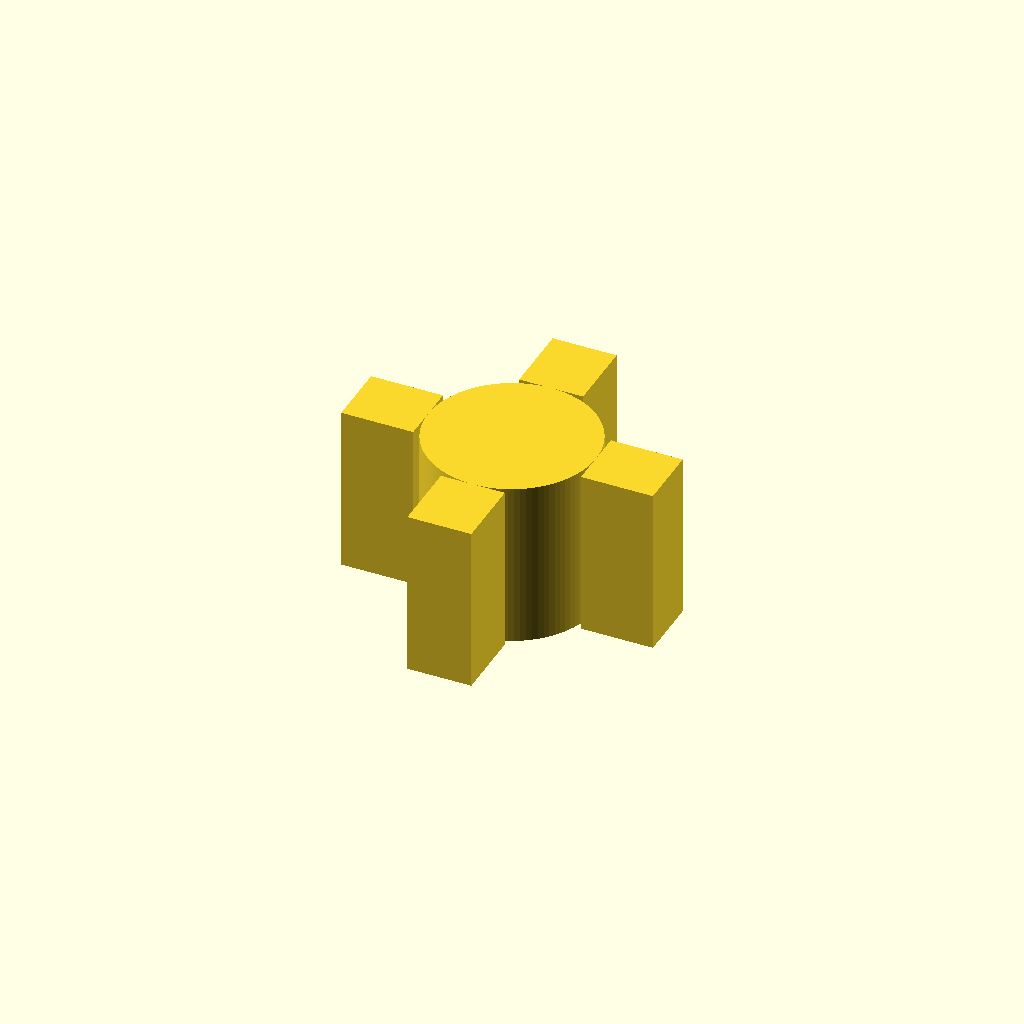
Cell 1: rendered with the file's own defaults.
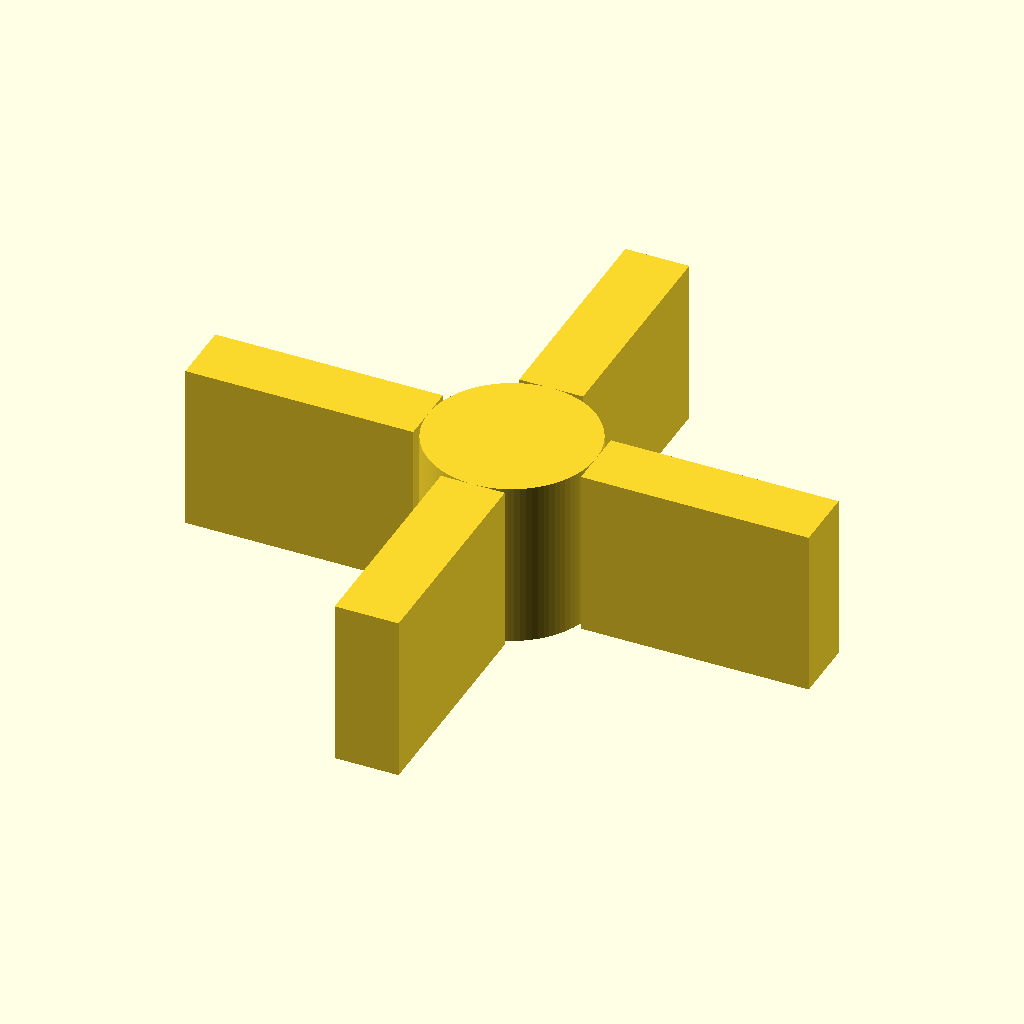
Cell 2: the same model with bbox_xy = 23.4.
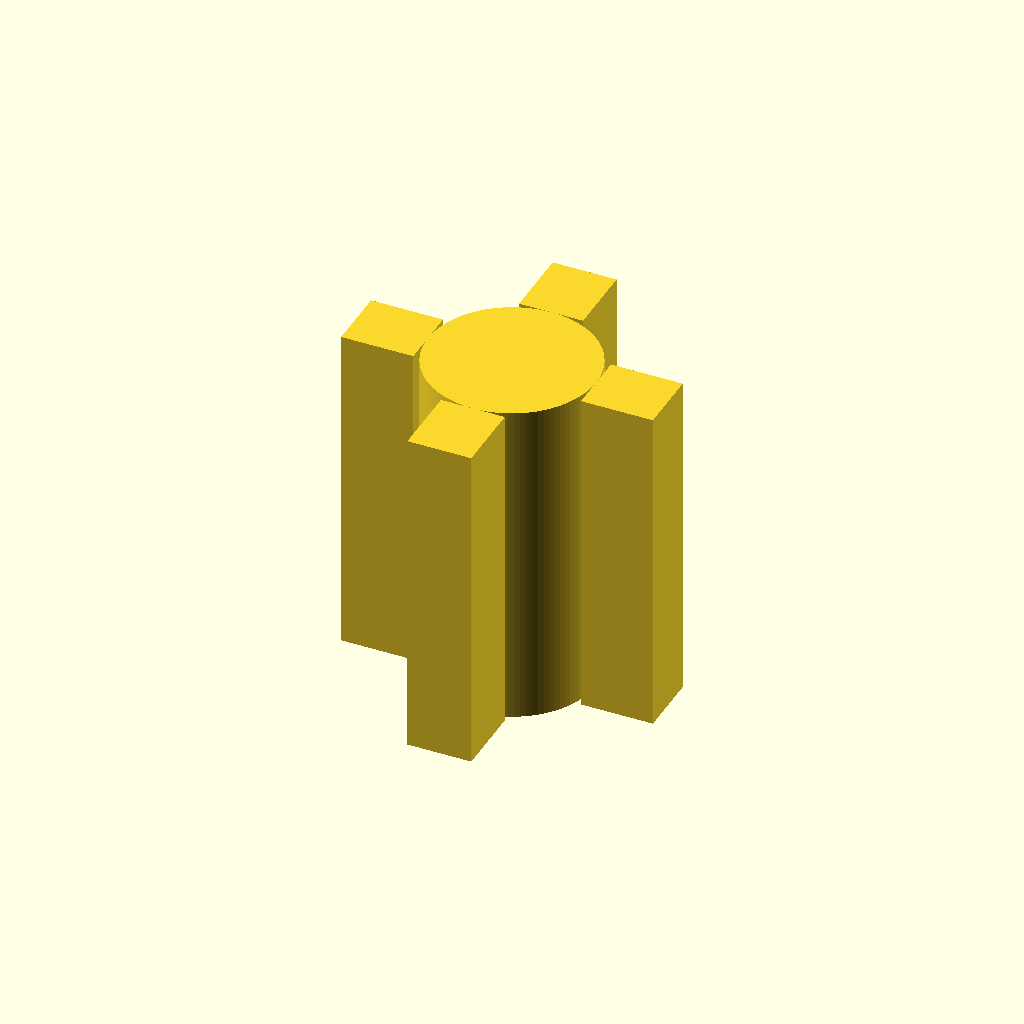
Cell 3: the same model with bbox_z = 12.6.
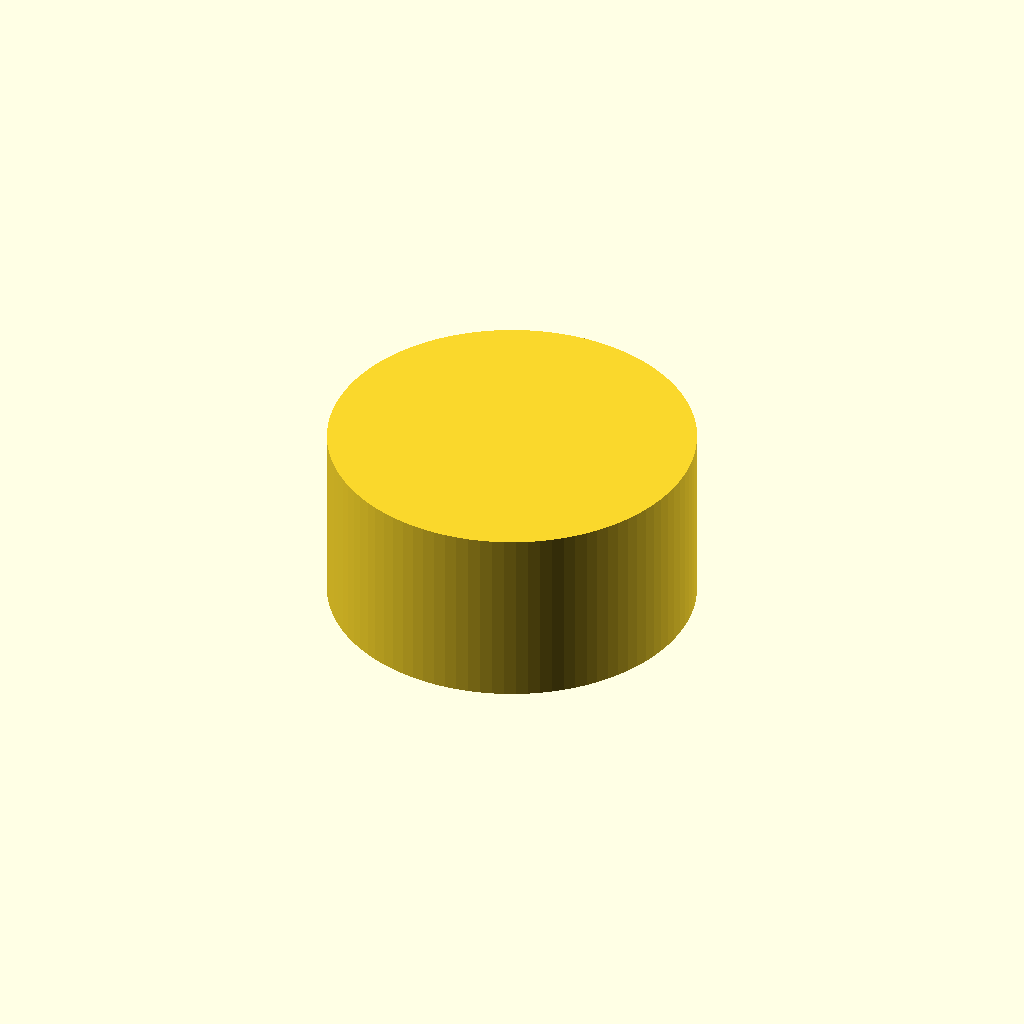
Cell 4: the same model with core_d = 12.6.
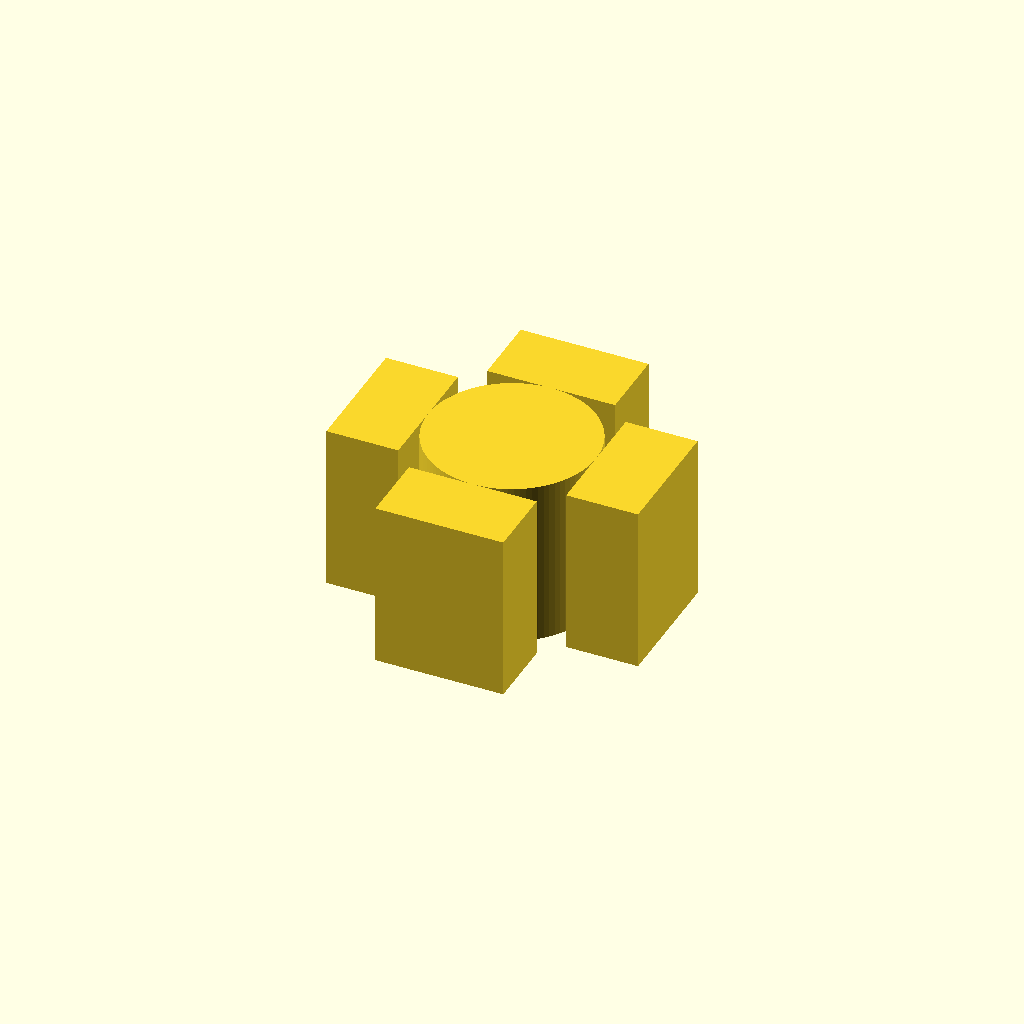
Cell 5: lug_w = 4.8 (everything else at default).
One fixed orthographic camera (rotation 55°, 0°, 25°; colour scheme Cornfield) for every cell.
The OpenSCAD source (results/slice100k/gpt52/scad/1120766.scad):
$fn=96;

bbox_xy = 11.7;
bbox_z  = 6.3;

core_d = 6.3;
core_h = bbox_z;

lug_len = (bbox_xy - core_d)/2;
lug_w   = 2.4;
lug_h   = bbox_z;

module core() {
    cylinder(d=core_d, h=core_h, center=true);
}

module lug_x() {
    translate([core_d/2 + lug_len/2, 0, 0])
        cube([lug_len, lug_w, lug_h], center=true);
}

module lug_y() {
    rotate([0,0,90]) lug_x();
}

module hub() {
    union() {
        core();
        lug_x();
        rotate([0,0,180]) lug_x();
        lug_y();
        rotate([0,0,180]) lug_y();
    }
}

hub();
Customizer parameters (derived from the source; name, type, default, range or options):
bbox_xy: number, default 11.7
bbox_z: number, default 6.3
core_d: number, default 6.3
lug_w: number, default 2.4
